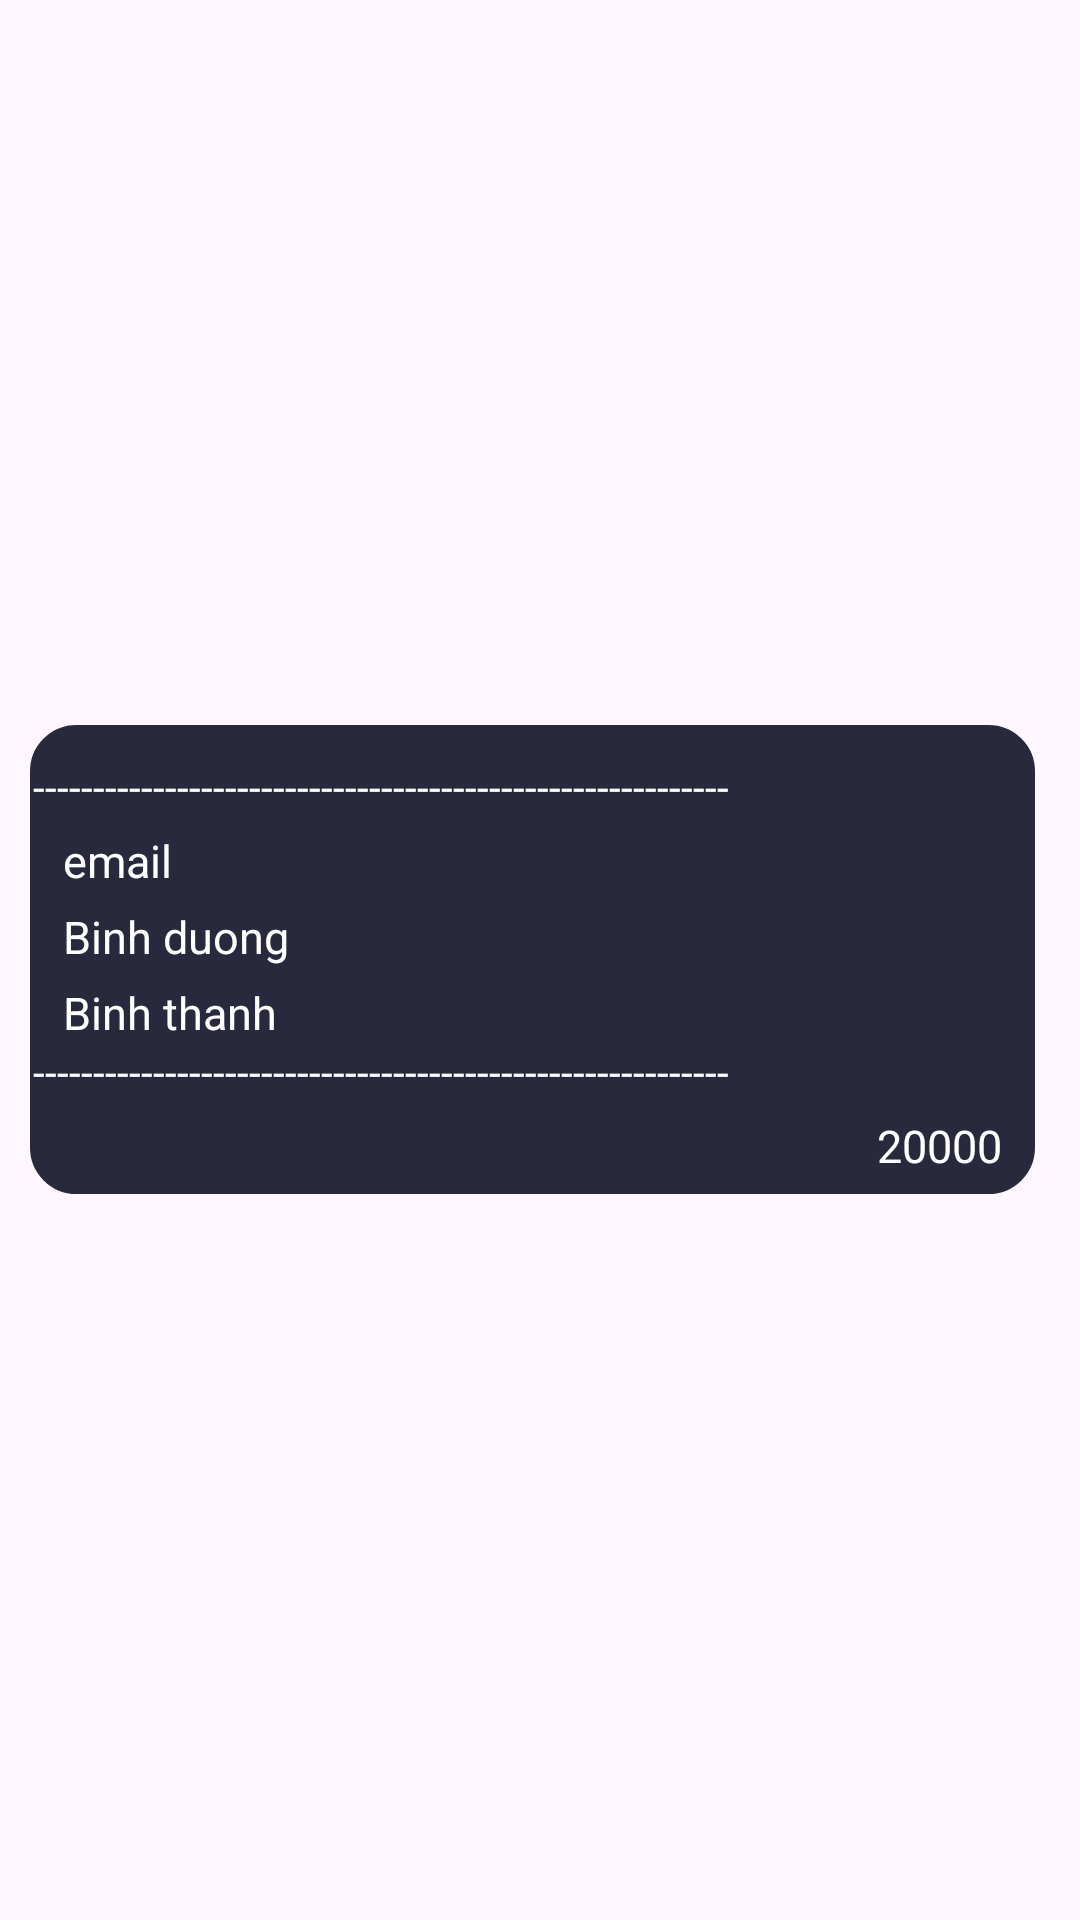

Layout XML and referenced resources for this Android screen:
<!-- AndroidManifest.xml: application theme Theme.DO_AN -->
<!-- res/layout/my_ticket.xml -->
<?xml version="1.0" encoding="utf-8"?>
<LinearLayout xmlns:android="http://schemas.android.com/apk/res/android"
    android:layout_width="match_parent"
    android:layout_height="wrap_content"
    android:gravity="center"
    android:padding="10dp">

    <LinearLayout
        android:id="@+id/linearLayout2"
        android:layout_width="match_parent"
        android:layout_height="wrap_content"
        android:layout_marginRight="5dp"
        android:layout_weight="1"
        android:background="@drawable/corner_yellow"
        android:backgroundTint="@color/background"
        android:orientation="vertical">

        <TextView
            android:id="@+id/textView28"
            android:layout_width="match_parent"
            android:layout_height="wrap_content"
            android:text="----------------------------------------------------------"
            android:layout_marginTop="10dp"
            android:textColor="@color/white" />
        <TextView
            android:id="@+id/tVemail"
            android:layout_width="match_parent"
            android:layout_height="wrap_content"
            android:layout_marginTop="5dp"
            android:layout_marginRight="10dp"
            android:layout_marginLeft="10dp"
            android:text="email"
            android:textColor="@color/white"
            android:textSize="15dp" />
        <TextView
            android:id="@+id/tVnoidi"
            android:layout_width="match_parent"
            android:layout_height="wrap_content"
            android:layout_marginLeft="10dp"
            android:layout_marginTop="5dp"
            android:text="Binh duong"
            android:textColor="#FFFFFF"
            android:textSize="15dp" />

        <TextView
            android:id="@+id/tVnoiden"
            android:layout_width="match_parent"
            android:layout_height="wrap_content"
            android:layout_marginLeft="10dp"
            android:layout_marginTop="5dp"
            android:text="Binh thanh"
            android:textColor="#FFFFFF"
            android:textSize="15dp" />

        <TextView
            android:id="@+id/textView30"
            android:layout_width="match_parent"
            android:layout_height="wrap_content"
            android:text="----------------------------------------------------------"
            android:textColor="@color/white" />

        <TextView
            android:id="@+id/tVgiatien"
            android:layout_width="match_parent"
            android:layout_height="wrap_content"
            android:layout_marginTop="5dp"
            android:layout_marginRight="10dp"
            android:layout_marginBottom="5dp"
            android:gravity="right"
            android:text="20000"
            android:textColor="@color/white"
            android:textSize="15dp" />


    </LinearLayout>









</LinearLayout>
<!-- resources referenced by this layout -->
<resources>
  <color name="background">#28293d</color>
  <color name="white">#FFFFFFFF</color>
  <color name="yellow">#fed100</color>
  <!-- drawable corner_yellow (drawable) -->
  <?xml version="1.0" encoding="utf-8"?>
  <shape xmlns:android="http://schemas.android.com/apk/res/android">
      <solid android:color="#ffcf09"/>
  
      <stroke android:width="1dp"
          android:color="#28293d" />
  
      <padding android:left="1dp"
          android:top="1dp"
          android:right="1dp"
          android:bottom="1dp" />
  
      <corners android:radius="15dp" />
  </shape>
  <style name="Theme.DO_AN" parent="Base.Theme.DO_AN" />
  <style name="Base.Theme.DO_AN" parent="Theme.Material3.DayNight.NoActionBar">
          
          
      </style>
</resources>
